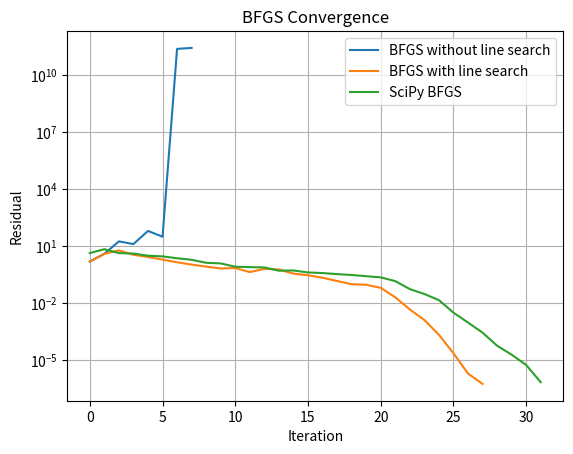
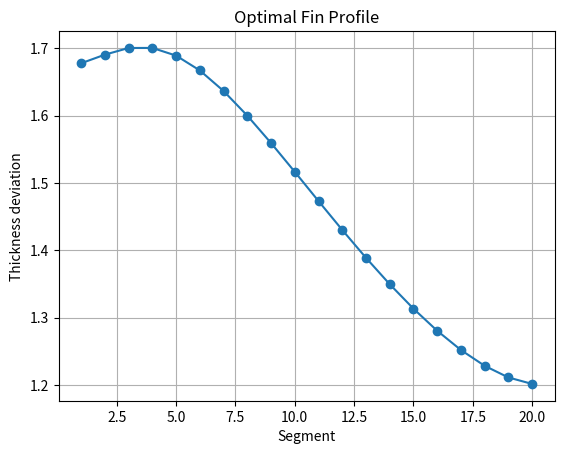

The matplotlib source for these figures, in order:
import numpy as np
import matplotlib.pyplot as plt
from scipy.optimize import minimize

n = 20
alpha = 0.15
beta = 0.05
gamma = 2.0
eps = 1e-6

def f(x):
    i = np.arange(1, n+1)
    return np.sum(np.exp(-alpha*i*x) + beta*x**2) + gamma*np.sum(np.diff(x)**2)

def grad(x):
    i = np.arange(1, n+1)
    g = -alpha*i*np.exp(-alpha*i*x) + 2*beta*x

    g[0] += 2*gamma*(x[0] - x[1])
    g[-1] += 2*gamma*(x[-1] - x[-2])
    g[1:-1] += 2*gamma*(2*x[1:-1] - x[:-2] - x[2:])

    return g


# BFGS no line search
x = np.zeros(n)
H = np.eye(n)
res_no_ls = []
i = 0

while True:
    g = grad(x)
    p = -H @ g
    xnew = x + p

    if np.any(np.abs(xnew) > 1e6):
        print("BFGS without line search diverged")
        break

    s = xnew - x
    y = grad(xnew) - g

    if abs(y @ s) > 1e-12:
        rho = 1/(y @ s)
        I = np.eye(n)
        H = (I-rho*np.outer(s,y)) @ H @ \
            (I-rho*np.outer(y,s)) + rho*np.outer(s,s)

    x = xnew
    residual = np.linalg.norm(grad(x))
    res_no_ls.append(residual)
    i += 1

    if not np.isfinite(residual):
        print("BFGS without line search diverged")
        break

    if residual < eps:
        break

    if i > 1000:
        print("BFGS without line search did not converge")
        break

print("BFGS without line search")
print("Iterations =", i)
print("Status = Diverged")

# BFGS with line search
x = np.zeros(n)
H = np.eye(n)
res_ls = []
i = 0

while True:
    g = grad(x)
    p = -H @ g

    alpha_ls = 1.0
    c = 1e-4
    beta_ls = 0.5

    while f(x + alpha_ls*p) > f(x) + c*alpha_ls*(g @ p):
        alpha_ls *= beta_ls

    xnew = x + alpha_ls*p

    s = xnew - x
    y = grad(xnew) - g

    if abs(y @ s) > 1e-12:
        rho = 1/(y @ s)
        I = np.eye(n)
        H = (I-rho*np.outer(s,y)) @ H @ \
            (I-rho*np.outer(y,s)) + rho*np.outer(s,s)

    x = xnew
    residual = np.linalg.norm(grad(x))
    res_ls.append(residual)
    i += 1

    if residual < eps:
        break

print("\nBFGS with line search")
print("Iterations =", i)
print("x =", x)
print("f =", f(x))
print("Residual =", residual)

# SciPy BFGS
res_scipy = []

def callback(x):
    res_scipy.append(np.linalg.norm(grad(x)))

result = minimize(
    f,
    np.zeros(n),
    jac=grad,
    method="BFGS",
    callback=callback,
    options={"gtol": eps}
)

print("\nSciPy BFGS")
print("Iterations =", result.nit)
print("x =", result.x)
print("f =", result.fun)
print("Residual =", np.linalg.norm(grad(result.x)))

# Convergence comparison
plt.figure()

if len(res_no_ls) > 0:
    plt.semilogy(res_no_ls, label="BFGS without line search")

plt.semilogy(res_ls, label="BFGS with line search")
plt.semilogy(res_scipy, label="SciPy BFGS")

plt.xlabel("Iteration")
plt.ylabel("Residual")
plt.title("BFGS Convergence")
plt.legend()
plt.grid()
plt.show()

# Optimal profile
plt.figure()
plt.plot(np.arange(1, n+1), result.x, "o-")
plt.xlabel("Segment")
plt.ylabel("Thickness deviation")
plt.title("Optimal Fin Profile")
plt.grid()
plt.show()
